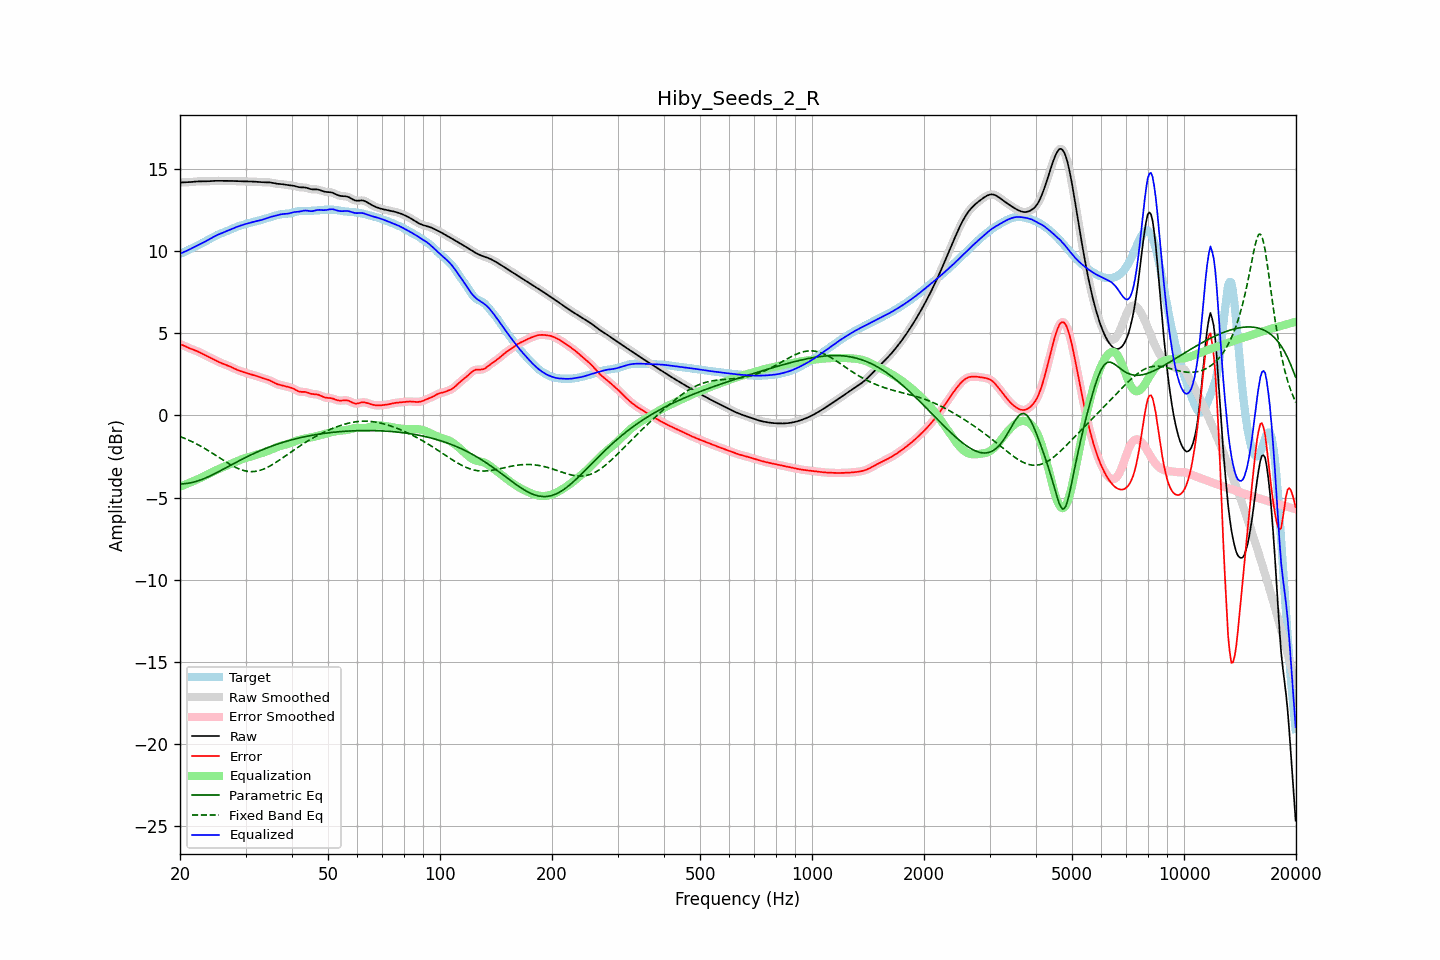

The table this chart was drawn from, first rows:
frequency, raw, error, smoothed, error_smoothed, equalization, parametric_eq, fixed_band_eq, equalized_raw, equalized_smoothed, target
20.00, 14.17, 4.34, 14.17, 4.34, -4.34, -4.17, -1.28, 9.83, 9.83, 9.83
20.20, 14.17, 4.30, 14.17, 4.30, -4.30, -4.16, -1.32, 9.88, 9.88, 9.87
20.40, 14.18, 4.26, 14.18, 4.26, -4.26, -4.16, -1.36, 9.92, 9.92, 9.92
20.61, 14.18, 4.22, 14.18, 4.22, -4.22, -4.15, -1.40, 9.96, 9.96, 9.96
20.81, 14.18, 4.17, 14.18, 4.17, -4.18, -4.14, -1.44, 10.01, 10.01, 10.01
21.02, 14.19, 4.13, 14.19, 4.13, -4.13, -4.13, -1.49, 10.05, 10.05, 10.06
21.23, 14.19, 4.08, 14.19, 4.08, -4.09, -4.11, -1.53, 10.10, 10.10, 10.11
21.44, 14.20, 4.05, 14.20, 4.05, -4.05, -4.09, -1.58, 10.15, 10.15, 10.16
21.66, 14.21, 4.01, 14.21, 4.01, -4.01, -4.07, -1.62, 10.20, 10.20, 10.20
21.87, 14.22, 3.97, 14.22, 3.97, -3.97, -4.04, -1.67, 10.25, 10.25, 10.25
22.09, 14.23, 3.93, 14.23, 3.93, -3.93, -4.02, -1.72, 10.30, 10.30, 10.30
22.31, 14.24, 3.89, 14.24, 3.89, -3.88, -3.99, -1.77, 10.35, 10.35, 10.35
22.54, 14.24, 3.84, 14.24, 3.84, -3.84, -3.95, -1.82, 10.40, 10.40, 10.40
22.76, 14.24, 3.79, 14.24, 3.79, -3.79, -3.92, -1.88, 10.45, 10.45, 10.45
22.99, 14.24, 3.74, 14.24, 3.74, -3.74, -3.88, -1.93, 10.50, 10.50, 10.50
23.22, 14.24, 3.69, 14.24, 3.69, -3.70, -3.84, -1.99, 10.54, 10.54, 10.55
23.45, 14.24, 3.64, 14.24, 3.64, -3.65, -3.80, -2.05, 10.60, 10.60, 10.60
23.69, 14.24, 3.59, 14.24, 3.59, -3.60, -3.76, -2.11, 10.65, 10.65, 10.65
23.92, 14.25, 3.55, 14.25, 3.55, -3.55, -3.71, -2.17, 10.70, 10.70, 10.70
24.16, 14.26, 3.50, 14.26, 3.50, -3.50, -3.67, -2.23, 10.76, 10.76, 10.76
24.40, 14.26, 3.45, 14.26, 3.45, -3.45, -3.62, -2.29, 10.81, 10.81, 10.81
24.65, 14.27, 3.40, 14.27, 3.40, -3.40, -3.57, -2.35, 10.87, 10.87, 10.87
24.89, 14.27, 3.35, 14.27, 3.35, -3.35, -3.52, -2.41, 10.92, 10.92, 10.92
25.14, 14.27, 3.30, 14.27, 3.30, -3.31, -3.47, -2.48, 10.97, 10.97, 10.97
25.39, 14.27, 3.26, 14.27, 3.26, -3.26, -3.42, -2.54, 11.01, 11.01, 11.02
25.65, 14.27, 3.21, 14.27, 3.21, -3.22, -3.37, -2.60, 11.05, 11.05, 11.06
25.91, 14.27, 3.17, 14.27, 3.17, -3.18, -3.32, -2.67, 11.09, 11.09, 11.10
26.16, 14.27, 3.14, 14.27, 3.14, -3.14, -3.27, -2.73, 11.13, 11.13, 11.13
26.43, 14.27, 3.10, 14.27, 3.10, -3.10, -3.22, -2.79, 11.17, 11.17, 11.17
26.69, 14.27, 3.06, 14.27, 3.06, -3.06, -3.16, -2.85, 11.21, 11.21, 11.20
26.96, 14.27, 3.02, 14.27, 3.02, -3.02, -3.11, -2.91, 11.25, 11.25, 11.24
27.23, 14.27, 2.98, 14.27, 2.98, -2.97, -3.06, -2.97, 11.29, 11.29, 11.29
27.50, 14.27, 2.93, 14.27, 2.93, -2.93, -3.00, -3.03, 11.34, 11.34, 11.33
27.77, 14.26, 2.89, 14.26, 2.89, -2.89, -2.95, -3.08, 11.38, 11.38, 11.38
28.05, 14.26, 2.84, 14.26, 2.84, -2.84, -2.90, -3.13, 11.42, 11.42, 11.42
28.33, 14.26, 2.80, 14.26, 2.80, -2.80, -2.85, -3.18, 11.46, 11.46, 11.46
28.62, 14.25, 2.75, 14.25, 2.75, -2.76, -2.80, -3.23, 11.49, 11.49, 11.50
28.90, 14.25, 2.72, 14.25, 2.72, -2.72, -2.75, -3.27, 11.53, 11.53, 11.53
29.19, 14.24, 2.68, 14.24, 2.68, -2.68, -2.70, -3.30, 11.56, 11.56, 11.56
29.48, 14.24, 2.65, 14.24, 2.65, -2.65, -2.65, -3.33, 11.59, 11.59, 11.59
29.78, 14.24, 2.62, 14.24, 2.62, -2.62, -2.60, -3.36, 11.62, 11.62, 11.62
30.08, 14.24, 2.59, 14.24, 2.59, -2.59, -2.55, -3.38, 11.65, 11.65, 11.65
30.38, 14.24, 2.56, 14.24, 2.56, -2.56, -2.50, -3.40, 11.68, 11.68, 11.68
30.68, 14.24, 2.53, 14.24, 2.53, -2.53, -2.45, -3.41, 11.70, 11.70, 11.71
30.99, 14.23, 2.50, 14.23, 2.50, -2.50, -2.40, -3.42, 11.73, 11.73, 11.73
31.30, 14.23, 2.47, 14.23, 2.47, -2.47, -2.36, -3.42, 11.76, 11.76, 11.76
31.61, 14.22, 2.45, 14.22, 2.45, -2.44, -2.31, -3.41, 11.78, 11.78, 11.78
31.93, 14.22, 2.42, 14.22, 2.42, -2.41, -2.27, -3.40, 11.81, 11.81, 11.80
32.24, 14.21, 2.38, 14.21, 2.38, -2.38, -2.23, -3.39, 11.83, 11.83, 11.83
32.57, 14.20, 2.35, 14.20, 2.35, -2.35, -2.18, -3.36, 11.85, 11.85, 11.85
32.89, 14.20, 2.31, 14.20, 2.31, -2.32, -2.14, -3.34, 11.88, 11.88, 11.88
33.22, 14.19, 2.28, 14.19, 2.28, -2.29, -2.10, -3.30, 11.90, 11.90, 11.91
33.55, 14.19, 2.25, 14.19, 2.25, -2.26, -2.06, -3.27, 11.93, 11.93, 11.94
33.89, 14.19, 2.23, 14.19, 2.23, -2.22, -2.02, -3.22, 11.96, 11.96, 11.96
34.23, 14.19, 2.20, 14.19, 2.20, -2.19, -1.98, -3.18, 12.00, 12.00, 11.99
34.57, 14.18, 2.16, 14.18, 2.16, -2.15, -1.94, -3.13, 12.04, 12.03, 12.02
34.92, 14.17, 2.12, 14.17, 2.12, -2.11, -1.91, -3.08, 12.07, 12.06, 12.05
35.27, 14.16, 2.07, 14.16, 2.07, -2.06, -1.87, -3.02, 12.09, 12.09, 12.08
35.62, 14.14, 2.02, 14.14, 2.02, -2.02, -1.83, -2.96, 12.11, 12.11, 12.12
35.97, 14.11, 1.97, 14.12, 1.97, -1.98, -1.80, -2.90, 12.14, 12.14, 12.15
... 635 more rows
